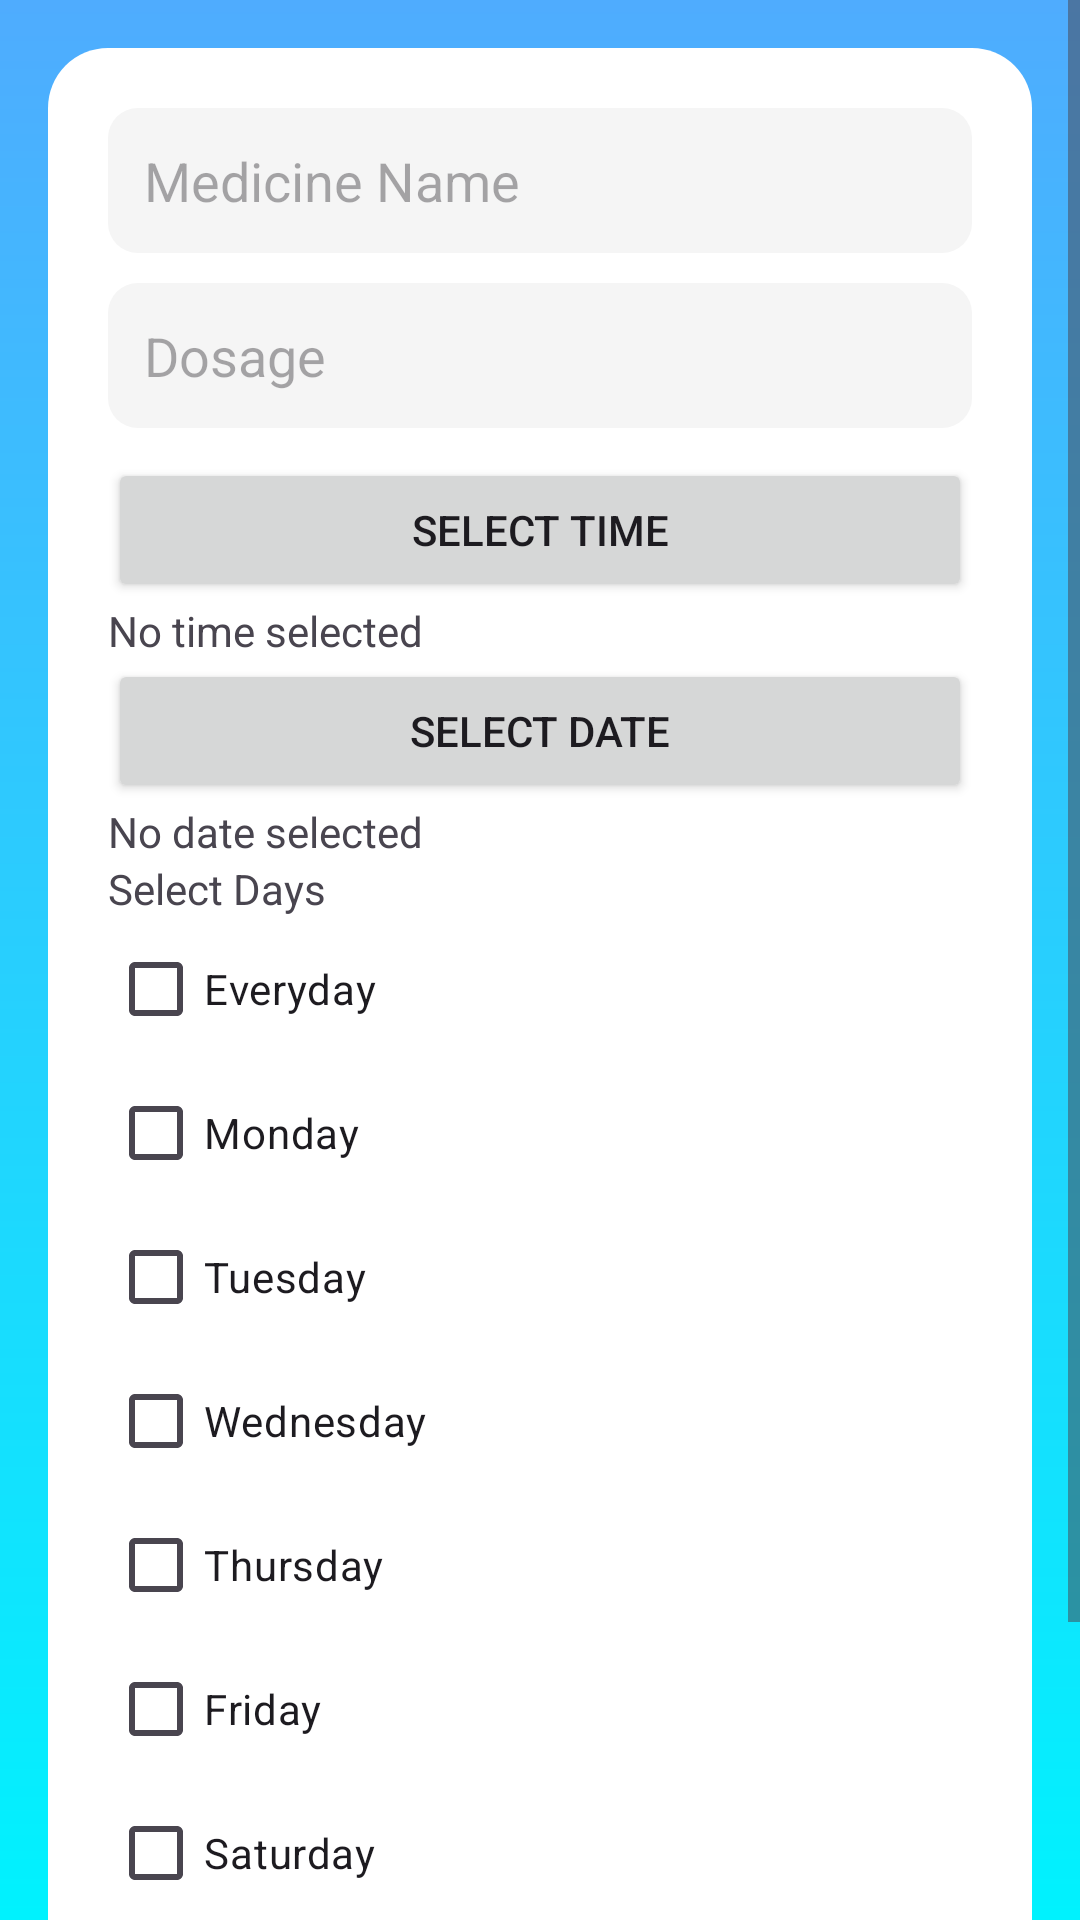

The Android layout XML behind this screen, and the referenced resources:
<!-- AndroidManifest.xml: application theme Theme.SmartMedicineReminder -->
<!-- res/layout/activity_add_medicine.xml -->
<?xml version="1.0" encoding="utf-8"?>
<ScrollView xmlns:android="http://schemas.android.com/apk/res/android"
    android:layout_width="match_parent"
    android:layout_height="match_parent"
    android:background="@drawable/bg_gradient">

    <LinearLayout
        android:orientation="vertical"
        android:padding="20dp"
        android:layout_margin="16dp"
        android:background="@drawable/bg_card"
        android:layout_width="match_parent"
        android:layout_height="wrap_content">

        <AutoCompleteTextView
            android:id="@+id/etMedicineName"
            android:hint="Medicine Name"
            android:background="@drawable/bg_input"
            android:padding="12dp"
            android:layout_marginBottom="10dp"
            android:layout_width="match_parent"
            android:layout_height="wrap_content"/>

        <AutoCompleteTextView
            android:id="@+id/etDosage"
            android:hint="Dosage"
            android:background="@drawable/bg_input"
            android:padding="12dp"
            android:layout_marginBottom="10dp"
            android:layout_width="match_parent"
            android:layout_height="wrap_content"/>

        <Button
            android:id="@+id/btnPickTime"
            android:text="Select Time"
            android:layout_width="match_parent"
            android:layout_height="wrap_content"/>

        <TextView
            android:id="@+id/tvTime"
            android:text="No time selected"
            android:layout_width="match_parent"
            android:layout_height="wrap_content"/>

        <Button
            android:id="@+id/btnPickDate"
            android:text="Select Date"
            android:layout_width="match_parent"
            android:layout_height="wrap_content"/>

        <TextView
            android:id="@+id/tvDate"
            android:text="No date selected"
            android:layout_width="match_parent"
            android:layout_height="wrap_content"/>

        <TextView
            android:text="Select Days"
            android:layout_width="wrap_content"
            android:layout_height="wrap_content"/>

        <CheckBox
            android:id="@+id/cbEveryday"
            android:text="Everyday"
            android:layout_width="wrap_content"
            android:layout_height="wrap_content"/>

        <CheckBox android:id="@+id/cbMon" android:text="Monday"
            android:layout_width="wrap_content"
            android:layout_height="wrap_content"/>

        <CheckBox android:id="@+id/cbTue" android:text="Tuesday"
            android:layout_width="wrap_content"
            android:layout_height="wrap_content"/>

        <CheckBox android:id="@+id/cbWed" android:text="Wednesday"
            android:layout_width="wrap_content"
            android:layout_height="wrap_content"/>

        <CheckBox android:id="@+id/cbThu" android:text="Thursday"
            android:layout_width="wrap_content"
            android:layout_height="wrap_content"/>

        <CheckBox android:id="@+id/cbFri" android:text="Friday"
            android:layout_width="wrap_content"
            android:layout_height="wrap_content"/>

        <CheckBox android:id="@+id/cbSat" android:text="Saturday"
            android:layout_width="wrap_content"
            android:layout_height="wrap_content"/>

        <CheckBox android:id="@+id/cbSun" android:text="Sunday"
            android:layout_width="wrap_content"
            android:layout_height="wrap_content"/>

        <Button
            android:id="@+id/btnSave"
            android:text="Save"
            android:layout_width="match_parent"
            android:layout_height="wrap_content"/>

    </LinearLayout>

</ScrollView>
<!-- resources referenced by this layout -->
<resources>
  <!-- drawable bg_card (drawable) -->
  <shape xmlns:android="http://schemas.android.com/apk/res/android">
      <solid android:color="#FFFFFF"/>
      <corners android:radius="20dp"/>
      <padding
          android:left="10dp"
          android:right="10dp"
          android:top="10dp"
          android:bottom="10dp"/>
  </shape>
  <!-- drawable bg_gradient (drawable) -->
  <shape xmlns:android="http://schemas.android.com/apk/res/android">
      <gradient
          android:startColor="#4FACFE"
          android:endColor="#00F2FE"
          android:angle="270"/>
  </shape>
  <!-- drawable bg_input (drawable) -->
  <shape xmlns:android="http://schemas.android.com/apk/res/android">
      <solid android:color="#F5F5F5"/>
      <corners android:radius="10dp"/>
  </shape>
  <style name="Theme.SmartMedicineReminder" parent="Base.Theme.SmartMedicineReminder" />
  <style name="Base.Theme.SmartMedicineReminder" parent="Theme.Material3.DayNight.NoActionBar">
          
          
      </style>
</resources>
